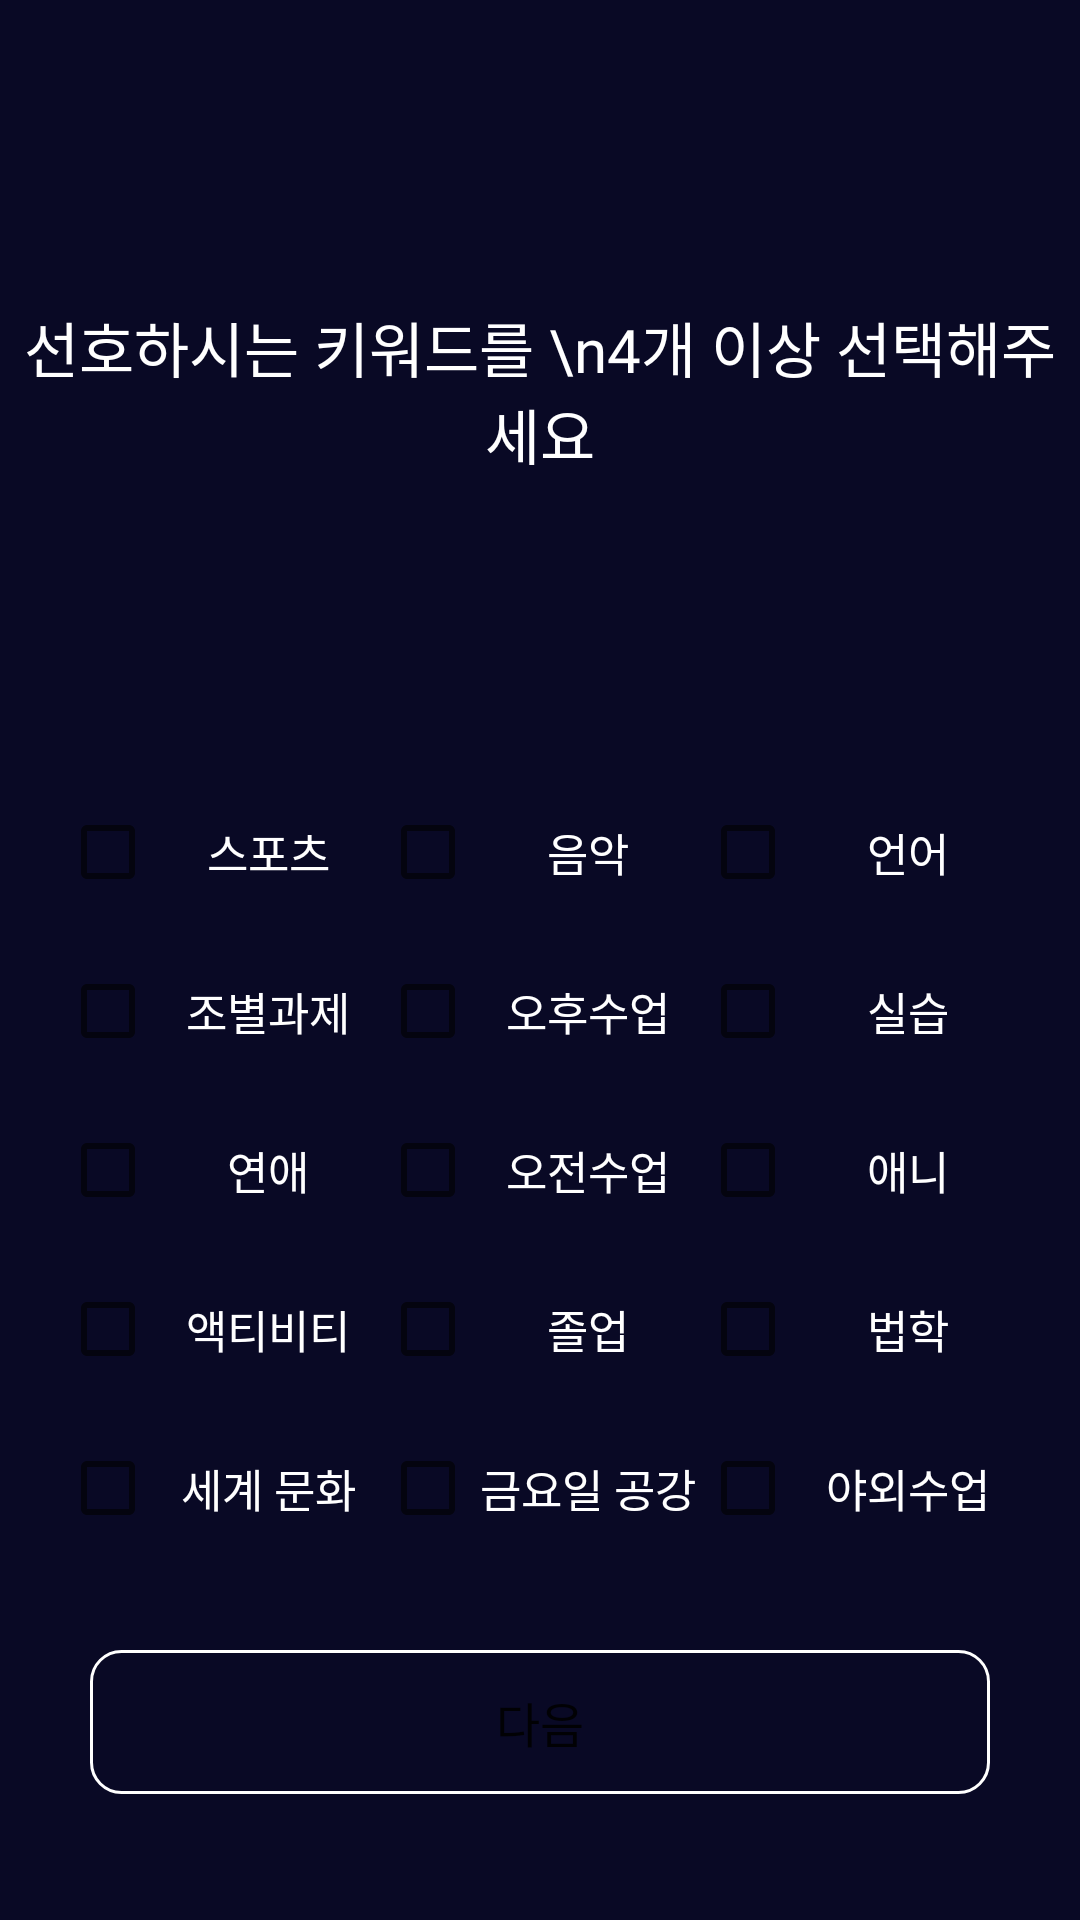

Produce the Android XML layout that renders to this screen, including the resource entries it uses.
<!-- AndroidManifest.xml: application theme Theme.LooC -->
<!-- res/layout/activity_preferencce.xml -->
<?xml version="1.0" encoding="utf-8"?>
<LinearLayout xmlns:android="http://schemas.android.com/apk/res/android"
    xmlns:app="http://schemas.android.com/apk/res-auto"
    xmlns:tools="http://schemas.android.com/tools"
    android:layout_width="match_parent"
    android:layout_height="match_parent"
    android:orientation="vertical"
    android:background="@color/main_background_color"
    tools:context=".view.PreferenceActivity">

    <TextView
        android:layout_width="match_parent"
        android:layout_height="60dp"
        android:layout_marginTop="100dp"
        android:gravity="center"
        android:text="선호하시는 키워드를 \n4개 이상 선택해주세요"
        android:fontFamily="@font/gmarketsansbold"
        android:textColor="@color/white"
        android:textSize="20sp" />

    <LinearLayout
        android:layout_width="match_parent"
        android:layout_height="wrap_content"
        android:layout_marginTop="100dp"
        android:paddingLeft="20dp"
        android:paddingRight="20dp"
        android:orientation="horizontal"
        >

        <CheckBox
            android:id="@+id/prefer_sport"
            android:layout_weight="1"
            android:layout_width="match_parent"
            android:layout_height="wrap_content"
            android:layout_gravity="center"
            android:gravity="center"
            android:fontFamily="@font/gmarketsansmedium"
            android:text="스포츠"
            android:onClick="onCheckboxClicked"
            android:textColor="@color/white"
            android:textSize="15sp" />


        <CheckBox
            android:id="@+id/prefer_music"
            android:layout_width="match_parent"
            android:layout_height="wrap_content"
            android:layout_gravity="center"
            android:fontFamily="@font/gmarketsansmedium"
            android:layout_weight="1"
            android:gravity="center"
            android:text="음악"
            android:textColor="@color/white"
            android:textSize="15sp" />

        <CheckBox
            android:layout_weight="1"
            android:id="@+id/prefer_language"
            android:layout_width="match_parent"
            android:layout_height="wrap_content"
            android:layout_gravity="center"
            android:fontFamily="@font/gmarketsansmedium"
            android:gravity="center"
            android:text="언어"
            android:textColor="@color/white"
            android:textSize="15sp" />
    </LinearLayout>



    <LinearLayout
        android:layout_width="match_parent"
        android:layout_height="wrap_content"
        android:paddingLeft="20dp"
        android:paddingRight="20dp"
        android:layout_marginTop="5dp"
        android:orientation="horizontal"
        >

        <CheckBox
            android:id="@+id/prefer_world_culture"
            android:layout_weight="1"
            android:layout_width="match_parent"
            android:layout_height="wrap_content"
            android:fontFamily="@font/gmarketsansmedium"
            android:layout_gravity="center"
            android:gravity="center"
            android:text="조별과제"
            android:textColor="@color/white"
            android:textSize="15sp" />

        <CheckBox
            android:layout_weight="1"
            android:id="@+id/prefer_sw"
            android:layout_width="match_parent"
            android:fontFamily="@font/gmarketsansmedium"
            android:layout_height="wrap_content"
            android:layout_gravity="center"
            android:gravity="center"
            android:text="오후수업"
            android:textColor="@color/white"
            android:textSize="15sp" />


        <CheckBox
            android:layout_weight="1"
            android:id="@+id/prefer_low"
            android:layout_width="match_parent"
            android:layout_height="wrap_content"
            android:fontFamily="@font/gmarketsansmedium"
            android:layout_gravity="center"
            android:gravity="center"
            android:text="실습"
            android:textColor="@color/white"
            android:textSize="15sp" />
    </LinearLayout>

    <LinearLayout
        android:layout_width="match_parent"
        android:layout_height="wrap_content"
        android:layout_marginTop="5dp"
        android:paddingLeft="20dp"
        android:paddingRight="20dp"
        android:orientation="horizontal"
        >

        <CheckBox
            android:layout_weight="1"
            android:layout_width="match_parent"
            android:layout_height="wrap_content"
            android:fontFamily="@font/gmarketsansmedium"
            android:layout_gravity="center"
            android:gravity="center"
            android:text="연애"
            android:textColor="@color/white"
            android:textSize="15sp" />

        <CheckBox
            android:layout_weight="1"
            android:layout_width="match_parent"
            android:fontFamily="@font/gmarketsansmedium"
            android:layout_height="wrap_content"
            android:layout_gravity="center"
            android:gravity="center"
            android:text="오전수업"
            android:textColor="@color/white"
            android:textSize="15sp" />


        <CheckBox
            android:layout_weight="1"
            android:layout_width="match_parent"
            android:layout_height="wrap_content"
            android:fontFamily="@font/gmarketsansmedium"
            android:layout_gravity="center"
            android:gravity="center"
            android:text="애니"
            android:textColor="@color/white"
            android:textSize="15sp" />
    </LinearLayout>


    <LinearLayout
        android:layout_width="match_parent"
        android:layout_height="wrap_content"
        android:layout_marginTop="5dp"
        android:paddingLeft="20dp"
        android:paddingRight="20dp"
        android:orientation="horizontal"
        >

        <CheckBox
            android:layout_weight="1"
            android:layout_width="match_parent"
            android:layout_height="wrap_content"
            android:fontFamily="@font/gmarketsansmedium"
            android:layout_gravity="center"
            android:gravity="center"
            android:text="액티비티"
            android:textColor="@color/white"
            android:textSize="15sp" />

        <CheckBox
            android:layout_weight="1"
            android:layout_width="match_parent"
            android:fontFamily="@font/gmarketsansmedium"
            android:layout_height="wrap_content"
            android:layout_gravity="center"
            android:gravity="center"
            android:text="졸업"
            android:textColor="@color/white"
            android:textSize="15sp" />


        <CheckBox
            android:layout_weight="1"
            android:layout_width="match_parent"
            android:layout_height="wrap_content"
            android:fontFamily="@font/gmarketsansmedium"
            android:layout_gravity="center"
            android:gravity="center"
            android:text="법학"
            android:textColor="@color/white"
            android:textSize="15sp" />
    </LinearLayout>

    <LinearLayout
        android:layout_width="match_parent"
        android:layout_height="wrap_content"
        android:layout_marginTop="5dp"
        android:paddingLeft="20dp"
        android:paddingRight="20dp"
        android:orientation="horizontal"
        >

        <CheckBox
            android:layout_weight="1"
            android:layout_width="match_parent"
            android:layout_height="wrap_content"
            android:fontFamily="@font/gmarketsansmedium"
            android:layout_gravity="center"
            android:gravity="center"
            android:text="세계 문화"
            android:textColor="@color/white"
            android:textSize="15sp" />

        <CheckBox
            android:layout_weight="1"
            android:layout_width="match_parent"
            android:fontFamily="@font/gmarketsansmedium"
            android:layout_height="wrap_content"
            android:layout_gravity="center"
            android:gravity="center"
            android:text="금요일 공강"
            android:textColor="@color/white"
            android:textSize="15sp" />


        <CheckBox
            android:layout_weight="1"
            android:layout_width="match_parent"
            android:layout_height="wrap_content"
            android:fontFamily="@font/gmarketsansmedium"
            android:layout_gravity="center"
            android:gravity="center"
            android:text="야외수업"
            android:textColor="@color/white"
            android:textSize="15sp" />
    </LinearLayout>





    <Button
        android:id="@+id/prefer_next_btn"
        android:layout_width="match_parent"
        android:layout_height="wrap_content"
        android:textSize="16sp"
        android:fontFamily="@font/gmarketsansmedium"
        android:text="다음"
        android:layout_margin="30dp"
        android:background="@drawable/shape_round"/>












</LinearLayout>
<!-- resources referenced by this layout -->
<resources>
  <color name="main_background_color">#090925</color>
  <color name="white">#FFFFFFFF</color>
  <!-- drawable shape_round (drawable-v24) -->
  <?xml version="1.0" encoding="utf-8"?>
  <selector xmlns:android="http://schemas.android.com/apk/res/android">
  
      <item android:state_pressed="true">
          <shape xmlns:android="http://schemas.android.com/apk/res/android" android:shape="rectangle" >
              <solid android:color="#000E68" />
  
              <corners android:bottomRightRadius="10dp"
                  android:bottomLeftRadius="10dp"
                  android:topLeftRadius="10dp"
                  android:topRightRadius="10dp"/>
              <stroke
                  android:width="1dp"
                  android:color="@color/white" />
          </shape>
      </item>
  
      <item android:state_pressed="false">
          <shape xmlns:android="http://schemas.android.com/apk/res/android" android:shape="rectangle" >
              <solid android:color="@null"/>
  
              <corners android:bottomRightRadius="10dp"
                  android:bottomLeftRadius="10dp"
                  android:topLeftRadius="10dp"
                  android:topRightRadius="10dp"/>
              <stroke
                  android:width="1dp"
                  android:color="@color/white" />
          </shape>
      </item>
  
  
  </selector>
  <style name="Theme.LooC" parent="Theme.MaterialComponents.DayNight.DarkActionBar">
          
          <item name="colorPrimary">@color/purple_500</item>
          <item name="windowNoTitle">true</item>
          <item name="windowActionBar">false</item>
          <item name="android:windowFullscreen">true</item>
          <item name="colorPrimaryVariant">@color/purple_700</item>
          <item name="colorOnPrimary">@color/white</item>
          
          <item name="colorSecondary">@color/teal_200</item>
          <item name="colorSecondaryVariant">@color/teal_700</item>
          <item name="colorOnSecondary">@color/black</item>
          
          <item name="android:statusBarColor" tools:targetApi="l">?attr/colorPrimaryVariant</item>
          
      </style>
  <color name="purple_500">#FF6200EE</color>
  <color name="purple_700">#FF3700B3</color>
  <color name="teal_200">#FF03DAC5</color>
  <color name="teal_700">#FF018786</color>
  <color name="black">#FF000000</color>
</resources>
